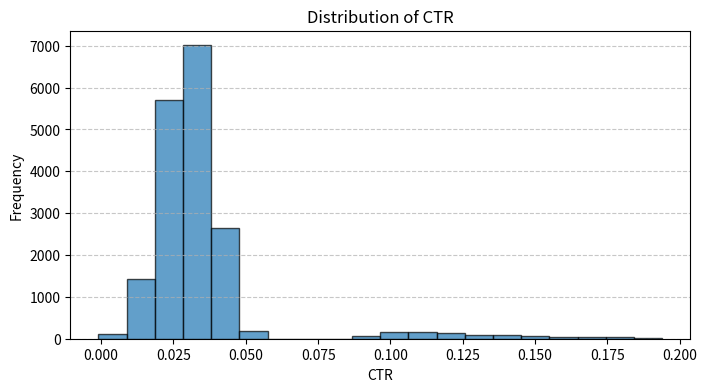
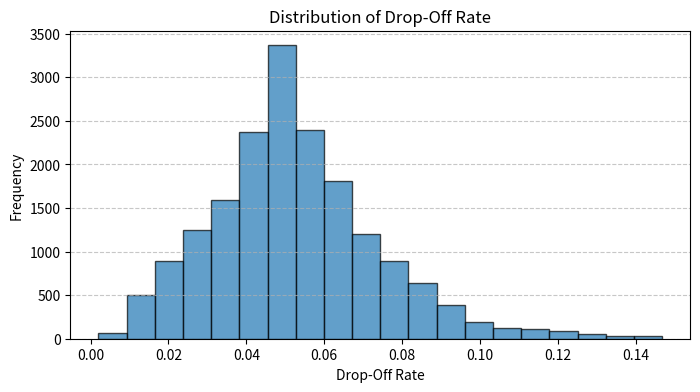
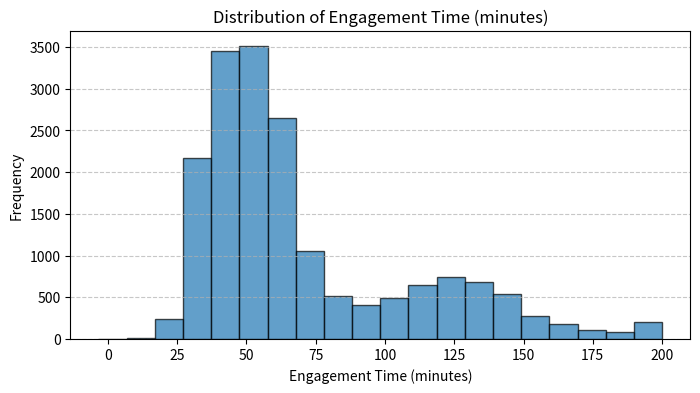
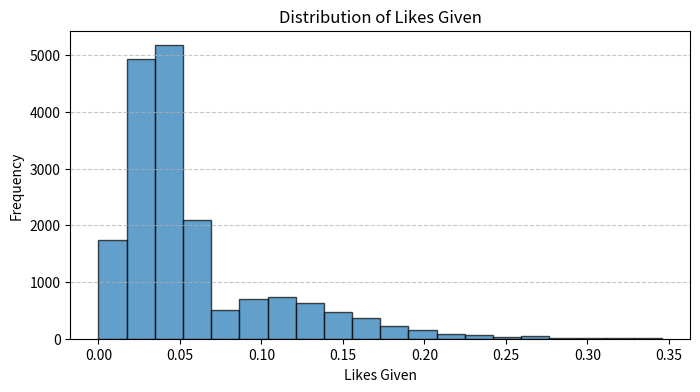
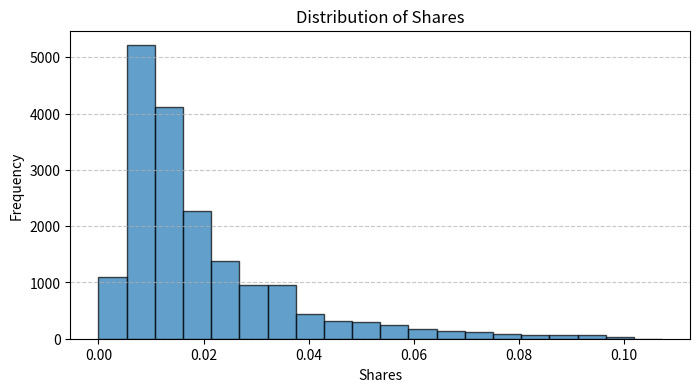
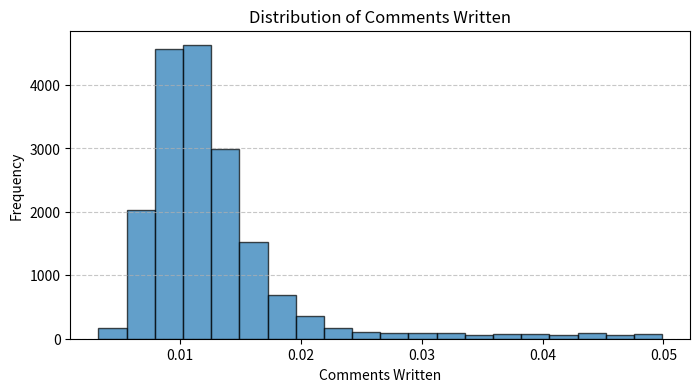

Write Python code to recreate these figures, in order. (Note: this script raises an exception after producing the figures.)
# %%
import pandas as pd
import numpy as np
import random
import string
import scipy.optimize as opt
import seaborn as sns
import matplotlib as plt

# %% [markdown]
# # Decay functions

# %%
def exponential_decay(t, A, lambda_, plateau, noise_std=0):
    """Exponential decay function with added noise."""
    noise = np.random.normal(0, noise_std, len(t))
    return A * np.exp(-lambda_ * t) + plateau + noise

# Sigmoid decay function
def sigmoid_decay(days, start, end, midpoint, steepness, noise_factor=0):
    """
    Generate a sigmoid decay curve that decreases steadily over time.
    """
    days = int(days)  # Ensure `days` is an integer
    t = np.arange(0, days)
    decay = start - ((start - end) / (1 + np.exp(-steepness * (t - midpoint))))
    noise = np.random.normal(0, noise_factor, size=days)
    return np.clip(decay + noise, 0, None)  # Ensure values are non-negative

# Assign decay function
def assign_decay_function(initial_engagement, days=60):
    """
    Assign a decay function (exponential or sigmoid) to a user based on random assignment.
    """
    decay_type = np.random.choice(["sigmoid", "exponential"], p=[0.9, 0.1])  # 90% sigmoid, 10% exponential
    t = np.arange(0, days)  # Define the time array for exponential decay

    if decay_type == "exponential":
        decay_rate = np.random.uniform(0.01, 0.05)  # Random exponential decay rate
        plateau = np.random.uniform(50, 80)  # Random plateau level
        noise_std = np.random.uniform(1, 3)  # Noise level
        decay_values = exponential_decay(t, initial_engagement, decay_rate, plateau, noise_std)

    else:  # Sigmoid decay
        L = initial_engagement  # Starting value
        plateau = np.random.uniform(50, 80)  # Random plateau level
        k = np.random.uniform(0.01, 0.1)  # Steepness of the curve
        t0 = np.random.uniform(20, 40)  # Midpoint of the sigmoid curve
        noise_std = np.random.uniform(1, 3)  # Noise level
        decay_values = sigmoid_decay(days, L, plateau, t0, k, noise_std)

    return decay_values

# %% [markdown]
# # Log Normal Functions

# %%


def calculate_lognormal_params(mode, std, size=1000, noise_std=0.0):
    """
    Automatically calculate log-normal parameters (mu, sigma) based on mode and real-space standard deviation.
    Generate the log-normal distribution with added noise.
    
    Parameters:
        mode (float): Desired mode of the log-normal distribution.
        std (float): Desired standard deviation of the real-space distribution.
        size (int): Number of samples to generate (default: 1000).
        noise_std (float): Gaussian noise standard deviation to add to the data (default: 0.0).
    
    Returns:
        np.ndarray: Generated log-normal distribution.
    """
    def equations(log_params):
        sigma_squared, mu = log_params
        real_mean = np.exp(mu + sigma_squared / 2)
        real_variance = (np.exp(sigma_squared) - 1) * np.exp(2 * mu + sigma_squared)
        real_std = np.sqrt(real_variance)
        return [
            np.log(mode) - (mu - sigma_squared / 2),  # Constraint for mode
            std - real_std                           # Constraint for std
        ]

    # Initial guesses for sigma^2 and mu
    initial_guess = [0.5, np.log(mode)]
    sigma_squared, mu = opt.root(equations, initial_guess).x

    # Generate the log-normal distribution
    sigma = np.sqrt(sigma_squared)
    data = np.random.lognormal(mean=mu, sigma=sigma, size=size)

    # Add optional Gaussian noise
    if noise_std > 0:
        data += np.random.normal(0, noise_std, size=size)
        data = np.clip(data, 0, None)

    return data, mu, sigma

# # Example Usage
# data, mu, sigma = calculate_lognormal_params(mode=20, std=5, size=10000)
# print(f"Calculated mu: {mu}, sigma: {sigma}")

# # Plot the results
# import matplotlib.pyplot as plt
# plt.figure(figsize=(8, 5))
# plt.hist(data, bins=100, edgecolor='black', alpha=0.7)
# plt.title("Log-Normal Distribution with Calculated Parameters")
# plt.xlabel("Value")
# plt.ylabel("Frequency")
# plt.grid(axis='y', linestyle='--', alpha=0.7)
# plt.show()


# %% [markdown]
# # User Class

# %%
import pandas as pd
import numpy as np
import random
import string

# Function to generate a random User ID
def generate_user_id():
    letters = ''.join(random.choices(string.ascii_uppercase, k=4))
    numbers = ''.join(random.choices(string.digits, k=4))
    return letters + numbers

class User:
    def __init__(self, user_id, group, days=180):
        self.user_id = user_id  # Unique User ID
        self.group = group  # User Group (Baseline, Drifters, Power Users)
        self.days = days  # Number of days for data generation

        # Initialize and store group-specific distributions
        self.ctr_group, self.ctr_x, self.ctr_y = self._init_ctr()
        self.drop_off_group, self.drop_x, self.drop_y = self._init_drop_off()
        self.engage_params = self._init_engagement()
        self.likes_group, self.likes_range, self.likes_params = self._init_likes()
        self.shares_group, self.shares_params = self._init_shares()
        self.comments_group, self.comments_params = self._init_comments()

        # Store distributions for reuse
        self.distributions = {
            "CTR": (self.ctr_x, self.ctr_y),
            "Drop-Off": (self.drop_x, self.drop_y),
            "Engagement": self.engage_params,
            "Likes": (self.likes_range, self.likes_params),
            "Shares": self.shares_params,
            "Comments": self.comments_params
        }

        # Generate the user's data
        self.data = self.generate_metrics()

    def _init_ctr(self):
        ctr_group = np.random.choice(["Standard Users", "Curiosities"], p=[0.95, 0.05])
        if ctr_group == "Standard Users":
            ctr_x = np.random.uniform(0.01, 0.03) + np.random.normal(0, 0.005)
            ctr_y = np.random.uniform(0.03, 0.05) + np.random.normal(0, 0.005)
        else:  # Curiosities
            ctr_x = np.random.uniform(0.05, 0.1) + np.random.normal(0, 0.005)
            ctr_y = np.random.uniform(0.1, 0.2) + np.random.normal(0, 0.005)
        return ctr_group, ctr_x, ctr_y

    def _init_drop_off(self):
        drop_off_group = self.group
        if drop_off_group == "Baseline":
            drop_x = np.random.uniform(0.01, 0.05) + np.random.normal(0, 0.005)
            drop_y = np.random.uniform(0.05, 0.1) + np.random.normal(0, 0.005)
        elif drop_off_group == "Drifters":
            drop_x = np.random.uniform(0.05, 0.15) + np.random.normal(0, 0.005)
            drop_y = np.random.uniform(0.01, 0.05) + np.random.normal(0, 0.005)
        else:  # Power Users
            drop_x = 0.01
            drop_y = 0.05
        return drop_off_group, drop_x, drop_y
    
    

    def _init_engagement(self):
        """Initialize Engagement distributions based on the user group."""
        if self.group == "Power Users":
            engage_params = {
                "unif_x": np.random.uniform(90, 120),
                "unif_y": np.random.uniform(130, 180),
                "mean": None,
                "sigma": None,
                "noise": np.random.uniform(0, 1)
            }
        elif self.group == "Drifters":
            engage_params = {
                "unif_x": None,
                "unif_y": None,
                "mean": np.random.uniform(50, 150),
                "sigma": np.random.uniform(20, 70),
                "noise": np.random.uniform(0, 1)
            }
        else:  # Baseline
            engage_params = {
                "mode": np.random.uniform(30, 65),  # Desired mode for log-normal
                "std": np.random.uniform(5, 10),  # Desired standard deviation for log-normal
                "noise": np.random.uniform(1, 5)  # Additional noise
            }
        return engage_params

    def _init_likes(self):
        likes_group = np.random.choice(["Baseline", "Power Users", "Drifters"], p=[0.75, 0.05, 0.2])
        if likes_group == "Baseline":
            likes_range = (0.02, 0.05)
            likes_params = {"noise": (-0.02, 0.02)}  # Explicitly store noise
        elif likes_group == "Power Users":
            likes_x = np.random.uniform(0.06, 0.1) + np.random.normal(0, 0.005)
            likes_y = np.random.uniform(0.11, 0.35) + np.random.normal(0, 0.005)
            likes_range = (likes_x, likes_y)
            likes_params = {"range": (likes_x, likes_y)}  # Explicitly store the range
        else:  # Drifters with cyclical pattern
            likes_mean = np.random.uniform(0.05, 0.15) + np.random.normal(0, 0.005)
            likes_std = np.random.uniform(0.02, 0.05) + np.random.normal(0, 0.005)
            period = np.random.uniform(15, 45)
            likes_range = (likes_mean, likes_std)
            likes_params = {"mean": likes_mean, "std": likes_std, "period": period}  # Explicitly store all parameters
        return likes_group, likes_range, likes_params


    def _init_shares(self):
        shares_group = np.random.choice(["Baseline", "Power Users", "Drifters"], p=[0.75, 0.05, 0.2])
        if shares_group == "Baseline":
            shares_params = {
                "mean": np.random.uniform(-5, -4),
                "sigma": np.random.uniform(0.3, 0.5),
            }
        elif shares_group == "Power Users":
            shares_params = {"range": (0.05, 0.1)}
        else:  # Drifters
            shares_mean = np.random.uniform(0.02, 0.05) + np.random.normal(0, 0.005)
            shares_std = np.random.uniform(0.01, 0.02) + np.random.normal(0, 0.005)
            period = np.random.uniform(15, 45)
            shares_params = {"mean": shares_mean, "std": shares_std, "period": period}
        return shares_group, shares_params

    def _init_comments(self):
        comments_group = np.random.choice(["Baseline", "Power Users"], p=[0.95, 0.05])
        if comments_group == "Baseline":
            comments_params = {"mean": -4.5, "sigma": 0.3}
        else:  # Power Users
            comments_params = {"range": (0.02, 0.05)}
        return comments_group, comments_params

    def _generate_likes(self, days):
        if self.likes_group == "Baseline":
            likes_data = (
                np.random.uniform(*self.likes_range, size=days)
                + np.random.uniform(*self.likes_params["noise"], size=days)
            )
        elif self.likes_group == "Power Users":
            likes_data = np.random.uniform(*self.likes_range, size=days)
        else:  # Drifters with cyclical pattern
            likes_mean, likes_std = self.likes_range
            period = self.likes_params["period"]
            likes_data = np.random.normal(likes_mean, likes_std, size=days)
            likes_data += 0.05 * np.sin(np.linspace(0, 2 * np.pi, days) / period)
            likes_data = np.clip(likes_data, 0, 1)
        return likes_data

    def _generate_shares(self, days):
        if self.shares_group == "Baseline":
            shares_data = np.random.lognormal(
                mean=self.shares_params["mean"], sigma=self.shares_params["sigma"], size=days
            )
        elif self.shares_group == "Power Users":
            shares_data = np.random.uniform(*self.shares_params["range"], size=days)
        else:  # Drifters with volatility
            shares_mean = self.shares_params["mean"]
            shares_std = self.shares_params["std"]
            period = self.shares_params["period"]
            shares_data = np.random.normal(shares_mean, shares_std, size=days)
            shares_data += 0.01 * np.sin(np.linspace(0, 2 * np.pi, days) / period)
            shares_data = np.clip(shares_data, 0, 1)
        return shares_data

    def _generate_comments(self, days):
        if self.comments_group == "Baseline":
            comments_data = np.random.lognormal(
                mean=self.comments_params["mean"], sigma=self.comments_params["sigma"], size=days
            )
            comments_data = np.clip(comments_data, 0, 0.2)
        else:  # Power Users
            comments_data = np.random.uniform(*self.comments_params["range"], size=days)
        return comments_data

    def generate_metrics(self, start_date="2024-01-01", days=None):
        """Generate daily metrics for the user."""
        if days is None:
            days = self.days
        dates = pd.date_range(start=start_date, periods=days)

        # Generate CTR
        ctr_data = np.random.uniform(self.ctr_x, self.ctr_y, size=days)

        # Generate Drop-Off Rate
        drop_off_data = np.random.uniform(self.drop_x, self.drop_y, size=days)

        # Generate Engagement Time
        if self.group == "Baseline":
            mode = self.engage_params["mode"]
            std = self.engage_params["std"]
            noise_std = self.engage_params["noise"]
            engagement_data = np.random.normal(loc=mode, scale=std, size=days) + noise_std
        elif self.group == "Power Users":
            engagement_data = np.random.uniform(
                self.engage_params["unif_x"], self.engage_params["unif_y"], size=days
            )
        else:  # Drifters
            engagement_data = np.clip(
                np.random.normal(self.engage_params["mean"], self.engage_params["sigma"], size=days),
                30, 200
            )

        # Generate Likes, Shares, Comments
        likes_data = self._generate_likes(days)
        shares_data = self._generate_shares(days)
        comments_data = self._generate_comments(days)

        # Return DataFrame with added parameters
        return pd.DataFrame({
            "Date": dates,
            "CTR": ctr_data,
            "CTR Group": self.ctr_group,
            "Drop-Off Rate": drop_off_data,
            "Drop-Off Group": self.drop_off_group,
            "Engagement Time (minutes)": engagement_data,
            "Likes Given": likes_data,
            "Likes Group": self.likes_group,
            "Likes Params": [(self.likes_range, self.likes_params)] * days,
            "Shares": shares_data,
            "Shares Group": self.shares_group,
            "Shares Params": [self.shares_params] * days,
            "Comments Written": comments_data,
            "Comments Group": self.comments_group,
            "Comments Params": [self.comments_params] * days
        })


    
# Generate multiple users and Time A
def generate_users(n_users, days=180):
    users = []
    for _ in range(n_users):
        user_id = generate_user_id()
        group = np.random.choice(["Baseline", "Drifters", "Power Users"], p=[0.63, 0.21, 0.16])
        users.append(User(user_id, group, days))
    return users

def generate_time_a(n_users, days=180, seed_a=None):
    if seed_a is not None:
        random.seed(seed_a)
        np.random.seed(seed_a)

    users = []
    for _ in range(n_users):
        user_id = generate_user_id()
        group = np.random.choice(["Baseline", "Drifters", "Power Users"], p=[0.63, 0.21, 0.16])
        users.append(User(user_id, group, days))
    return pd.concat([user.data.assign(UserID=user.user_id, Group=user.group) for user in users])

time_a_df = generate_time_a(100, days=180, seed_a=105)


# %%
time_a_df

# %%
# import pandas as pd
# import numpy as np
# import random
# import string



# # Function to generate a random User ID
# def generate_user_id():
#     letters = ''.join(random.choices(string.ascii_uppercase, k=4))
#     numbers = ''.join(random.choices(string.digits, k=4))
#     return letters + numbers

# class User:
#     def __init__(self, user_id, group, days=180):
#         self.user_id = user_id  # Unique User ID
#         self.group = group  # User Group (Baseline, Drifters, Power Users)
#         self.days = days  # Number of days for data generation

#         # Initialize group-specific distributions
#         self.ctr_group, self.ctr_x, self.ctr_y = self._init_ctr()
#         self.drop_off_group, self.drop_x, self.drop_y = self._init_drop_off()
#         self.engage_params = self._init_engagement()
#         self.likes_group, self.likes_range, self.likes_params = self._init_likes()
#         self.shares_group, self.shares_params = self._init_shares()
#         self.comments_group, self.comments_params = self._init_comments()

#         # Generate the user's data
#         self.data = self.generate_metrics()

#     def _init_ctr(self):
#         ctr_group = np.random.choice(["Standard Users", "Curiosities"], p=[0.95, 0.05])
#         if ctr_group == "Standard Users":
#             ctr_x = np.random.uniform(0.01, 0.03) + np.random.normal(0, 0.005)
#             ctr_y = np.random.uniform(0.03, 0.05) + np.random.normal(0, 0.005)
#         else:  # Curiosities
#             ctr_x = np.random.uniform(0.05, 0.1) + np.random.normal(0, 0.005)
#             ctr_y = np.random.uniform(0.1, 0.2) + np.random.normal(0, 0.005)
#         return ctr_group, ctr_x, ctr_y

#     def _init_drop_off(self):
#         drop_off_group = self.group
#         if drop_off_group == "Baseline":
#             drop_x = np.random.uniform(0.01, 0.05) + np.random.normal(0, 0.005)
#             drop_y = np.random.uniform(0.05, 0.1) + np.random.normal(0, 0.005)
#         elif drop_off_group == "Drifters":
#             drop_x = np.random.uniform(0.05, 0.15) + np.random.normal(0, 0.005)
#             drop_y = np.random.uniform(0.01, 0.05) + np.random.normal(0, 0.005)
#         else:  # Power Users
#             drop_x = 0.01
#             drop_y = 0.05
#         return drop_off_group, drop_x, drop_y

#     def _init_engagement(self):
#         """Initialize Engagement distributions based on the user group."""
#         if self.group == "Power Users":
#             engage_params = {
#                 "unif_x": np.random.uniform(90, 120),
#                 "unif_y": np.random.uniform(130, 180),
#                 "mean": None,
#                 "sigma": None,
#                 "noise": np.random.uniform(0, 1)
#             }
#         elif self.group == "Drifters":
#             engage_params = {
#                 "unif_x": None,
#                 "unif_y": None,
#                 "mean": np.random.uniform(50, 150),
#                 "sigma": np.random.uniform(20, 70),
#                 "noise": np.random.uniform(0, 1)
#             }
#         else:  # Baseline
#             engage_params = {
#                 "mode": np.random.uniform(30, 65),  # Desired mode for log-normal
#                 "std": np.random.uniform(5, 10),  # Desired standard deviation for log-normal
#                 "noise": np.random.uniform(1, 5)  # Additional noise
#             }
#         return engage_params

#     def _init_likes(self):
#         likes_group = np.random.choice(["Baseline", "Power Users", "Drifters"], p=[0.75, 0.05, 0.2])
#         if likes_group == "Baseline":
#             likes_range = (0.02, 0.05)
#             likes_params = {"noise": (-0.02, 0.02)}
#         elif likes_group == "Power Users":
#             likes_x = np.random.uniform(0.06, 0.1) + np.random.normal(0, 0.005)
#             likes_y = np.random.uniform(0.11, 0.35) + np.random.normal(0, 0.005)
#             likes_range = (likes_x, likes_y)
#             likes_params = None
#         else:  # Drifters with cyclical pattern
#             likes_mean = np.random.uniform(0.05, 0.15) + np.random.normal(0, 0.005)
#             likes_std = np.random.uniform(0.02, 0.05) + np.random.normal(0, 0.005)
#             period = np.random.uniform(15, 45)
#             likes_range = (likes_mean, likes_std)
#             likes_params = {"period": period}
#         return likes_group, likes_range, likes_params

#     def _init_shares(self):
#         shares_group = np.random.choice(["Baseline", "Power Users", "Drifters"], p=[0.75, 0.05, 0.2])
#         if shares_group == "Baseline":
#             shares_params = {
#                 "mean": np.random.uniform(-5, -4),
#                 "sigma": np.random.uniform(0.3, 0.5),
#             }
#         elif shares_group == "Power Users":
#             shares_params = {"range": (0.05, 0.1)}
#         else:  # Drifters
#             shares_mean = np.random.uniform(0.02, 0.05) + np.random.normal(0, 0.005)
#             shares_std = np.random.uniform(0.01, 0.02) + np.random.normal(0, 0.005)
#             period = np.random.uniform(15, 45)
#             shares_params = {"mean": shares_mean, "std": shares_std, "period": period}
#         return shares_group, shares_params

#     def _init_comments(self):
#         comments_group = np.random.choice(["Baseline", "Power Users"], p=[0.95, 0.05])
#         if comments_group == "Baseline":
#             comments_params = {"mean": -4.5, "sigma": 0.3}
#         else:  # Power Users
#             comments_params = {"range": (0.02, 0.05)}
#         return comments_group, comments_params

#     def _generate_likes(self):
#         if self.likes_group == "Baseline":
#             likes_data = (
#                 np.random.uniform(*self.likes_range, size=self.days)
#                 + np.random.uniform(*self.likes_params["noise"], size=self.days)
#             )
#         elif self.likes_group == "Power Users":
#             likes_data = np.random.uniform(*self.likes_range, size=self.days)
#         else:  # Drifters with cyclical pattern
#             likes_mean, likes_std = self.likes_range
#             period = self.likes_params["period"]
#             likes_data = np.random.normal(likes_mean, likes_std, size=self.days)
#             likes_data += 0.05 * np.sin(np.linspace(0, 2 * np.pi, self.days) / period)
#             likes_data = np.clip(likes_data, 0, 1)
#         return likes_data

#     def _generate_shares(self):
#         if self.shares_group == "Baseline":
#             shares_data = np.random.lognormal(
#                 mean=self.shares_params["mean"], sigma=self.shares_params["sigma"], size=self.days
#             )
#         elif self.shares_group == "Power Users":
#             shares_data = np.random.uniform(*self.shares_params["range"], size=self.days)
#         else:  # Drifters with volatility
#             shares_mean = self.shares_params["mean"]
#             shares_std = self.shares_params["std"]
#             period = self.shares_params["period"]
#             shares_data = np.random.normal(shares_mean, shares_std, size=self.days)
#             shares_data += 0.01 * np.sin(np.linspace(0, 2 * np.pi, self.days) / period)
#             shares_data = np.clip(shares_data, 0, 1)
#         return shares_data

#     def _generate_comments(self):
#         if self.comments_group == "Baseline":
#             comments_data = np.random.lognormal(
#                 mean=self.comments_params["mean"], sigma=self.comments_params["sigma"], size=self.days
#             )
#             comments_data = np.clip(comments_data, 0, 0.2)
#         else:  # Power Users
#             comments_data = np.random.uniform(*self.comments_params["range"], size=self.days)
#         return comments_data

#     def generate_metrics(self):
#         """Generate daily metrics for the user."""
#         dates = pd.date_range(start="2024-01-01", periods=self.days)

#         # CTR
#         ctr_data = np.random.uniform(self.ctr_x, self.ctr_y, size=self.days)

#         # Drop-Off Rate
#         if self.drop_off_group == "Baseline":
#             drop_off_data = np.random.uniform(self.drop_x, self.drop_y, size=self.days)
#         elif self.drop_off_group == "Drifters":
#             drop_off_data = np.clip(
#                 np.random.normal(self.drop_x, self.drop_y, size=self.days), 0, 1
#             )
#         else:  # Power Users
#             drop_off_data = np.random.uniform(self.drop_x, self.drop_y, size=self.days)

#         # Engagement Time
#         if self.group == "Baseline":
#             # Use calculate_lognormal_params for Baseline group
#             mode = self.engage_params["mode"]
#             std = self.engage_params["std"]
#             noise_std = self.engage_params["noise"]
#             engagement_data, _, _ = calculate_lognormal_params(
#                 mode=mode, std=std, size=self.days, noise_std = noise_std
#             )
#             # Add noise
#             engagement_data += self.engage_params["noise"] * np.random.normal(0, 1, size=self.days)
#             # Clip data between 0 and 200
#             engagement_data = np.clip(engagement_data, 0, 200)
#         elif self.group == "Power Users":
#             # Uniform engagement for Power Users
#             engagement_data = np.random.uniform(
#                 self.engage_params["unif_x"], self.engage_params["unif_y"], size=self.days
#             )
#         else:  # Drifters
#             # Normal distribution with clipping for Drifters
#             engagement_data = np.clip(
#                 np.random.normal(self.engage_params["mean"], self.engage_params["sigma"], size=self.days), 
#                 30, 200
#             )

#         # Add cyclical pattern
#         period = np.random.uniform(15, 45)
#         engagement_data += 10 * np.sin(np.linspace(0, 2 * np.pi, self.days) / period)

#         # Likes, Shares, Comments
#         likes_data = self._generate_likes()
#         shares_data = self._generate_shares()
#         comments_data = self._generate_comments()

#         # Create dataframe
#         return pd.DataFrame({
#             "Date": dates,
#             "CTR": ctr_data,
#             "CTR Group": self.ctr_group,
#             "Drop-Off Rate": drop_off_data,
#             "Drop-Off Group": self.drop_off_group,
#             "Engagement Time (minutes)": engagement_data,
#             "Likes Given": likes_data,
#             "Likes Group": self.likes_group,
#             "Shares": shares_data,
#             "Shares Group": self.shares_group,
#             "Comments Written": comments_data,
#             "Comments Group": self.comments_group
#         })


# # Generate multiple users and Time A
# def generate_users(n_users, days=180):
#     users = []
#     for _ in range(n_users):
#         user_id = generate_user_id()
#         group = np.random.choice(["Baseline", "Drifters", "Power Users"], p=[0.63, 0.21, 0.16])
#         users.append(User(user_id, group, days))
#     return users

# def generate_time_a(n_users, days=180, seed_a=None):
#     if seed_a is not None:
#         random.seed(seed_a)
#         np.random.seed(seed_a)

#     users = []
#     for _ in range(n_users):
#         user_id = generate_user_id()
#         group = np.random.choice(["Baseline", "Drifters", "Power Users"], p=[0.63, 0.21, 0.16])
#         users.append(User(user_id, group, days))
#     return pd.concat([user.data.assign(UserID=user.user_id, Group=user.group) for user in users])

# time_a_df = generate_time_a(100, days=180, seed_a=105)


# %%
def generate_time_b_with_plateau(time_a_df, decay_days=60, total_days=180, seed_b=None):
    """
    Generate Time B while ensuring consistency with Time A for user-specific features,
    applying decay to engagement time for high engagement users only.

    Args:
    - time_a_df: DataFrame of Time A data.
    - decay_days: Number of days for applying decay to engagement time.
    - total_days: Total number of days for Time B.
    - seed: Seed for reproducibility.

    Returns:
    - time_b_df: DataFrame for Time B.
    """
    if seed_b is not None:
        random.seed(seed_b)
        np.random.seed(seed_b)

    # Extract user-specific attributes from Time A
    user_groups = time_a_df.groupby("UserID")["Group"].first()
    user_ids = user_groups.index.tolist()

    # Identify high engagement users for decay focus
    high_engagement_users = time_a_df.groupby("UserID")["Engagement Time (minutes)"].mean()
    high_engagement_users = high_engagement_users[high_engagement_users > 100].index

    # Initialize storage for Time B data
    time_b_data = []

    def generate_shares(group, shares_params, total_days):
        if group == "Baseline":
            return np.random.lognormal(
                mean=shares_params["mean"], sigma=shares_params["std"], size=total_days
            )
        elif group == "Power Users":
            return np.random.uniform(*shares_params["range"], size=total_days)
        else:  # Drifters
            shares_mean = shares_params["mean"]
            shares_std = shares_params["std"]
            period = shares_params["period"]
            shares_data = np.random.normal(shares_mean, shares_std, size=total_days)
            shares_data += 0.01 * np.sin(np.linspace(0, 2 * np.pi, total_days) / period)
            return np.clip(shares_data, 0, 1)


    def generate_likes(likes_params, total_days):
        likes_range, noise_params = likes_params
        likes_data = np.random.uniform(*likes_range, size=total_days)
        if noise_params and "noise" in noise_params:  # Check if "noise" exists
            likes_data += np.random.uniform(*noise_params["noise"], size=total_days)
        return np.clip(likes_data, 0, 1)


    def generate_comments(group, comments_params, total_days):
        if group == "Baseline":
            comments_data = np.random.lognormal(
                mean=comments_params["mean"], sigma=comments_params["sigma"], size=total_days
            )
            return np.clip(comments_data, 0, 0.2)
        else:  # Power Users
            return np.random.uniform(*comments_params["range"], size=total_days)

    # Iterate through each user to regenerate metrics
    for user_id in user_ids:
        # Get user-specific attributes from Time A
        group = user_groups[user_id]
        user_data_a = time_a_df[time_a_df["UserID"] == user_id]

        # Get the last engagement time from Time A as the starting point
        initial_engagement = user_data_a["Engagement Time (minutes)"].iloc[-1]

        # Apply decay logic only if the user is in the high engagement group
        if user_id in high_engagement_users:
            # Generate engagement time with decay
            decay_values = assign_decay_function(initial_engagement, days=decay_days)
            plateau_value = decay_values[-1]
            plateau_noise = np.random.normal(0, 1, total_days - decay_days)
            plateau_values = np.full(total_days - decay_days, plateau_value) + plateau_noise
            plateau_values = np.clip(plateau_values, 0, 200)
            engagement_time_b = np.concatenate([decay_values, plateau_values])
        else:
            # Low engagement users maintain a stable engagement pattern
            engagement_time_b = np.full(total_days, initial_engagement) + np.random.normal(0, 1, total_days)
            engagement_time_b = np.clip(engagement_time_b, 0, 200)

        # Generate new dates for Time B
        last_date = user_data_a["Date"].max()
        start_date = last_date + pd.Timedelta(days=1)
        dates_b = pd.date_range(start=start_date, periods=total_days)

        # Extract group and parameters for Shares, Likes, and Comments
        shares_params = user_data_a["Shares Params"].iloc[0]
        likes_params = user_data_a["Likes Params"].iloc[0]
        comments_params = user_data_a["Comments Params"].iloc[0]

        # Generate metrics for Time B using parameters from Time A
        shares_data_b = generate_shares(group, shares_params, total_days)
        likes_data_b = generate_likes(likes_params, total_days)
        comments_data_b = generate_comments(group, comments_params, total_days)

        # Create the Time B DataFrame for this user
        user_time_b = pd.DataFrame({
            "Date": dates_b,
            "UserID": user_id,
            "Group": group,
            "CTR": np.random.uniform(
                user_data_a["CTR"].min(), user_data_a["CTR"].max(), total_days
            ),
            "Drop-Off Rate": np.random.uniform(
                user_data_a["Drop-Off Rate"].min(), user_data_a["Drop-Off Rate"].max(), total_days
            ),
            "Engagement Time (minutes)": engagement_time_b,
            "Likes Given": likes_data_b,
            "Shares": shares_data_b,
            "Comments Written": comments_data_b
        })

        # Append to Time B data
        time_b_data.append(user_time_b)

    # Combine all user data into a single DataFrame
    time_b_df = pd.concat(time_b_data, ignore_index=True)
    return time_b_df


# %%
# # Apply decay with noise function (standalone, not nested)
# def apply_decay_with_noise(initial_engagement, rng, decay_days=60, total_days=180):
#     """
#     Apply decay with noise to a user's engagement time.

#     Args:
#     - initial_engagement: Initial engagement time (e.g., minutes).
#     - rng: Random state for reproducibility.
#     - decay_days: Number of days for decay simulation.
#     - total_days: Total number of days in Time B.

#     Returns:
#     - Combined decay and plateau values as a numpy array.
#     """
#     # Decay for the first `decay_days`
#     decay_values = assign_decay_function(
#         initial_engagement=initial_engagement,
#         rng=rng,
#         days=decay_days
#     )

#     # Plateau value after decay
#     plateau_value = decay_values[-1]

#     # Add noise to the plateau
#     plateau_noise = rng.normal(loc=0, scale=1, size=total_days - decay_days)
#     plateau_values = np.full(total_days - decay_days, plateau_value) + plateau_noise

#     # Clip plateau values to ensure they're realistic
#     plateau_values = np.clip(plateau_values, 0, 200)  # Ensure values stay within 0 to 200 minutes

#     # Combine decay values and plateau values
#     return np.concatenate([decay_values, plateau_values])


# def generate_time_b_with_decay(time_a_df, decay_days=60, total_days=180, seed=None):
#     """
#     Generate Time B by applying decay functions for the first `decay_days` 
#     and stabilizing engagement time after decay with added noise.

#     Args:
#     - time_a_df: DataFrame of Time A.
#     - decay_days: Number of days for decay simulation.
#     - total_days: Total number of days for Time B (default: 180).
#     - seed: Seed for reproducibility.

#     Returns:
#     - time_b_df: DataFrame of Time B.
#     """
#     if seed is not None:
#         np.random.seed(seed)
    
#     # Initialize Time B DataFrame
#     time_b_data = []

#     # Group Time A data by UserID
#     grouped_time_a = time_a_df.groupby("UserID")
    
#     for user_id, user_data in grouped_time_a:
#         # Set user-specific seed for reproducibility
#         user_seed = None if seed is None else hash(user_id) % (2**32)
#         rng = np.random.default_rng(user_seed)

#         # Extract Time A distribution properties for this user
#         initial_engagement = user_data["Engagement Time (minutes)"].iloc[0]
#         ctr_range = (user_data["CTR"].min(), user_data["CTR"].max())
#         drop_off_range = (user_data["Drop-Off Rate"].min(), user_data["Drop-Off Rate"].max())
        
#         # Apply decay function to engagement time using rng
#         decay_values = assign_decay_function(initial_engagement, rng=rng, days=decay_days)

#         # Plateau values after decay
#         plateau_value = decay_values[-1]
#         plateau_noise = rng.normal(loc=0, scale=1, size=total_days - decay_days)
#         plateau_values = np.full(total_days - decay_days, plateau_value) + plateau_noise
#         plateau_values = np.clip(plateau_values, 0, 200)

#         # Combine decay and plateau values
#         engagement_time_b = np.concatenate([decay_values, plateau_values])

#         # Generate new CTR and Drop-Off values for Time B
#         ctr_data_b = rng.uniform(*ctr_range, total_days)
#         drop_off_data_b = rng.uniform(*drop_off_range, total_days)

#         # Add Time B data for this user
#         user_time_b = pd.DataFrame({
#             "Date": pd.date_range(start="2024-07-01", periods=total_days),
#             "UserID": user_id,
#             "CTR": ctr_data_b,
#             "Drop-Off Rate": drop_off_data_b,
#             "Engagement Time (minutes)": engagement_time_b,
#             "Likes Given": user_data["Likes Given"].mean(),  # Example; add new logic as needed
#             "Shares": user_data["Shares"].mean(),           # Example; add new logic as needed
#             "Comments Written": user_data["Comments Written"].mean()  # Example; add new logic as needed
#         })
#         time_b_data.append(user_time_b)

#     # Combine all user data into a single DataFrame
#     time_b_df = pd.concat(time_b_data, ignore_index=True)
#     return time_b_df


# %%
import matplotlib.pyplot as plt
columns_to_check = [
    "CTR", 
    "Drop-Off Rate", 
    "Engagement Time (minutes)", 
    "Likes Given", 
    "Shares", 
    "Comments Written"
]

for column in columns_to_check:
    plt.figure(figsize=(8, 4))
    plt.hist(time_a_df[column], bins=20, edgecolor='black', alpha=0.7)
    plt.title(f"Distribution of {column}")
    plt.xlabel(column)
    plt.ylabel("Frequency")
    plt.grid(axis='y', linestyle='--', alpha=0.7)
    plt.show()

# %%
# def generate_time_b_with_plateau(time_a_df, decay_days=60, total_days=180, seed_b=None):
#     """
#     Generate Time B data by applying decay functions only to high-engagement users 
#     (>100 avg minutes in Time A) while maintaining consistency for other metrics.

#     Args:
#     - time_a_df: DataFrame of Time A data.
#     - decay_days: Number of days for decay simulation.
#     - total_days: Total number of days for Time B (default: 180).
#     - seed_b: Seed value for reproducibility in Time B generation.

#     Returns:
#     - time_b_df: DataFrame of Time B.
#     """
#     if seed_b is not None:
#         random.seed(seed_b)
#         np.random.seed(seed_b)

#     # Identify high-engagement users
#     high_engagement_users = time_a_df.groupby("UserID")["Engagement Time (minutes)"].mean()
#     high_engagement_users = high_engagement_users[high_engagement_users > 100].index

#     # Initialize storage for Time B data
#     time_b_data = []

#     # Iterate through each user
#     for user_id, user_data in time_a_df.groupby("UserID"):
#         user_data = user_data.iloc[:total_days].copy()

#         if user_id in high_engagement_users:
#             # Apply decay to engagement time
#             initial_engagement = user_data.iloc[0]["Engagement Time (minutes)"]
#             decay_values = assign_decay_function(initial_engagement, days=decay_days)

#             # Plateau logic after decay
#             plateau_value = decay_values[-1]
#             plateau_noise = np.random.normal(0, 1, total_days - decay_days)
#             plateau_values = np.full(total_days - decay_days, plateau_value) + plateau_noise
#             plateau_values = np.clip(plateau_values, 0, 200)

#             # Combine decay and plateau
#             engagement_time_b = np.concatenate([decay_values, plateau_values])
#             user_data["Engagement Time (minutes)"] = engagement_time_b
#         else:
#             # For low-engagement users, retain the same engagement time as Time A
#             user_data["Engagement Time (minutes)"] = user_data["Engagement Time (minutes)"].values[:total_days]

#         # Retain other metrics from Time A
#         user_data["CTR"] = user_data["CTR"].values[:total_days]
#         user_data["Drop-Off Rate"] = user_data["Drop-Off Rate"].values[:total_days]
#         user_data["Likes Given"] = user_data["Likes Given"].values[:total_days]
#         user_data["Shares"] = user_data["Shares"].values[:total_days]
#         user_data["Comments Written"] = user_data["Comments Written"].values[:total_days]

#         # Append user's Time B data
#         time_b_data.append(user_data)

#     # Concatenate all user data into a single DataFrame
#     time_b_df = pd.concat(time_b_data, ignore_index=True)

#     return time_b_df


# %%


# Generate Time B
time_b_df = generate_time_b_with_plateau(time_a_df, decay_days=60, total_days=180, seed_b = 1001)

# Standalone area chart for Time A vs Time B
def plot_time_a_vs_time_b_area(time_a_df, time_b_df):
    """
    Create a standalone area chart comparing Time A and Time B engagement time distributions.
    
    Args:
    - time_a_df: DataFrame for Time A.
    - time_b_df: DataFrame for Time B.
    """
    plt.figure(figsize=(12, 6))

    # Time A Area Plot
    sns.kdeplot(time_a_df["Engagement Time (minutes)"], 
                shade=True, alpha=0.5, label="Time A", color="blue", clip=(0, 200))

    # Time B Area Plot
    sns.kdeplot(time_b_df["Engagement Time (minutes)"], 
                shade=True, alpha=0.5, label="Time B", color="red", clip=(0, 200))

    # Chart details
    plt.title("Engagement Time Distribution: Time A vs Time B (Area Chart)")
    plt.xlabel("Engagement Time (minutes)")
    plt.ylabel("Density")
    plt.legend(loc="upper right")
    plt.grid(axis='y', linestyle='--', alpha=0.7)
    plt.show()

# Call the function to plot
plot_time_a_vs_time_b_area(time_a_df, time_b_df)


# %%
print(time_a_df["Shares Params"].iloc[0])


# %%
import matplotlib.pyplot as plt
columns_to_check = [
    "CTR", 
    "Drop-Off Rate", 
    "Engagement Time (minutes)", 
    "Likes Given", 
    "Shares", 
    "Comments Written"
]

for column in columns_to_check:
    plt.figure(figsize=(8, 4))
    plt.hist(time_b_df[column], bins=20, edgecolor='black', alpha=0.7)
    plt.title(f"Distribution of {column}")
    plt.xlabel(column)
    plt.ylabel("Frequency")
    plt.grid(axis='y', linestyle='--', alpha=0.7)
    plt.show()

# %%
time_b_df.head().to_clipboard()

# %%
# Adjusted snapshots of the distribution every 15 days
def plot_snapshot_distributions_15_day(time_b_df):
    # Extract data for every 15-day interval
    time_b_df["15-Day Interval"] = (time_b_df.index // 15) % 12  # Group data by 15-day intervals
    unique_intervals = sorted(time_b_df["15-Day Interval"].unique())
    
    plt.figure(figsize=(12, 6))
    for interval in unique_intervals:
        interval_data = time_b_df[time_b_df["15-Day Interval"] == interval]
        sns.kdeplot(interval_data["Engagement Time (minutes)"], 
                    label=f"Interval {interval*15}-{(interval+1)*15-1} days",
                    clip=(0, 200), 
                    alpha=0.6)
    plt.legend()
    plt.title("Engagement Time Distribution Over Time (15-Day Intervals)")
    plt.xlabel("Engagement Time (minutes)")
    plt.ylabel("Density")
    plt.grid()
    plt.show()

# Adjusted animation for 15-day intervals
def animate_distributions_15_day(time_b_df):
    fig, ax = plt.subplots(figsize=(10, 5))

    time_b_df["Day"] = time_b_df.index % 180  # Create a Day column for animation
    max_day = time_b_df["Day"].max()

    def update(day):
        ax.clear()
        data_day = time_b_df[time_b_df["Day"] == day]
        ax.hist(data_day["Engagement Time (minutes)"], bins=50, alpha=0.7, color="blue")
        ax.set_title(f"Engagement Time Distribution on Day {day}")
        ax.set_xlabel("Engagement Time (minutes)")
        ax.set_ylabel("Frequency")
        ax.set_xlim(0, 200)
        ax.set_ylim(0, 100)  # Adjust based on expected range
        ax.grid()

    ani = FuncAnimation(fig, update, frames=range(0, max_day + 1, 15), repeat=False)
    plt.show()

# Example usage for 15-day interval visualizations
plot_snapshot_distributions_15_day(time_b_df)  # Snapshot of distributions every 15 days
#animate_distributions_15_day(time_b_df)  # Animated 15-day interval visualization



# %% [markdown]
# # Export 

# %%
time_b_df.to_csv(r'c:\Users\Danny\Desktop\Drift Detection\Working File\CSV\time_b_df.csv')
time_a_df.to_csv(r'c:\Users\Danny\Desktop\Drift Detection\Working File\CSV\time_a_df.csv')

# %%
import matplotlib.pyplot as plt
import seaborn as sns
import pandas as pd

# Filter impacted users
high_engagement_users = time_a_df.groupby("UserID")["Engagement Time (minutes)"].mean()
impacted_users = high_engagement_users[high_engagement_users > 100].index

# Sample 5 impacted users
sample_users = impacted_users[:5]  # Adjust this if you want random sampling
sample_data = time_b_df[time_b_df["UserID"].isin(sample_users)]

# Plot engagement time for each user
plt.figure(figsize=(12, 8))
for user_id in sample_users:
    user_data = sample_data[sample_data["UserID"] == user_id]
    plt.plot(user_data["Date"], user_data["Engagement Time (minutes)"], label=f"User {user_id}")

# Chart details
plt.title("Engagement Time Over Time for 5 Impacted Users (Time B)")
plt.xlabel("Date")
plt.ylabel("Engagement Time (minutes)")
plt.legend(title="UserID")
plt.grid()
plt.show()

# Histograms for each user
for user_id in sample_users:
    plt.figure(figsize=(8, 5))
    user_data = sample_data[sample_data["UserID"] == user_id]
    sns.histplot(user_data["Engagement Time (minutes)"], bins=30, kde=True, color="blue", alpha=0.7)
    plt.title(f"Engagement Time Distribution for User {user_id} (Time B)")
    plt.xlabel("Engagement Time (minutes)")
    plt.ylabel("Frequency")
    plt.grid()
    plt.show()


# %%
